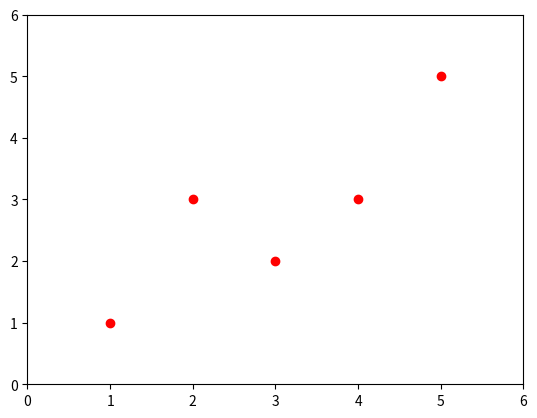

Recreate this plot in Python.
import numpy as np
import matplotlib.pyplot as plt


def rata2(x, col=None):
    sumRow = []
    for j in range(len(x[0])):
        sumCol = 0
        for k in range(len(x)):
            sumCol += x[k][j]
        sumCol = sumCol / len(x)
        sumRow.append(sumCol)
    if col is None:
        result = 0
        for i in sumRow:
            result += i
    elif col is not None and type(col) is int:
        result = sumRow[col]

    return result


def varian(x):
    sigma = 0
    for i in range(len(x)):
        sigma += (x[i][0]-rata2(x, 0))
    result = sigma / (len(x) - 1)
    return result


def cov(x):
    sigma = 0
    for i in range(len(x)):
        perkalian = 1
        for j in range(len(x[0])):
            perkalian *= (x[j][i])
        sigma += perkalian
    result = sigma / (len(x) - 1)
    return result


def w1(x):
    return cov(x) / varian(x)


def w0(x, y):
    return rata2(y) - (w1(x, y) * rata2(x))


data = np.array([[1, 1],
                [2, 3],
                [4, 3],
                [3, 2],
                [5, 5]])
x = [1, 2, 4, 3, 5]
y = [1, 3, 3, 2, 5]
plt.plot(x, y, 'ro')
plt.axis([0, 6, 0, 6])
plt.show()
